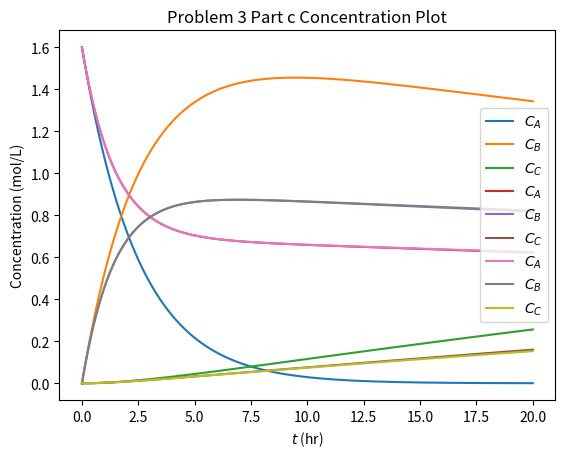

Here is the Python script that generated this plot:
import numpy as np
import matplotlib.pyplot as plt

from scipy.integrate import solve_ivp

ode_kwargs = {
    'method': 'Radau',
    'atol': 1e-8,
    'rtol': 1e-8,
}

'''
####################
#      Part A      #
####################
'''

def ode_a(t, y):
    f = y*0

    C_A = y[0]
    C_B = y[1]
    C_C = y[2]

    k_1 = 0.4
    k_2 = 0.01
    k_b1 = 0.3
    k_b2 = 0.005

    r_1 = k_1 * C_A
    r_2 = k_2 * C_B

    f[0] = -r_1
    f[1] = r_1 - r_2
    f[2] = r_2

    return f

C_A0 = 1.6

init_cond = [C_A0, 0, 0]

sol_a = solve_ivp(ode_a, [0, 20], init_cond, **ode_kwargs)

plt.plot(sol_a.t, sol_a.y[0], label=r"$C_{A}$")
plt.plot(sol_a.t, sol_a.y[1], label=r"$C_{B}$")
plt.plot(sol_a.t, sol_a.y[2], label=r"$C_{C}$")
plt.title("Problem 3 Part a Concentration Plot")
plt.xlabel(r"$t$ (hr)")
plt.ylabel("Concentration (mol/L)")
plt.legend()
plt.show()

'''
####################
#      Part B      #
####################
'''

def ode_b(t, y):
    f = y*0

    C_A = y[0]
    C_B = y[1]
    C_C = y[2]

    k_1 = 0.4
    k_2 = 0.01
    k_b1 = 0.3
    k_b2 = 0.005

    r_1 = k_1 * C_A
    r_2 = k_2 * C_B
    r_b1 = k_b1 * C_B

    f[0] = -r_1 + r_b1
    f[1] = r_1 - r_2 - r_b1
    f[2] = r_2

    return f

C_A0 = 1.6

init_cond = [C_A0, 0, 0]

sol_b = solve_ivp(ode_b, [0, 20], init_cond, **ode_kwargs)

plt.plot(sol_b.t, sol_b.y[0], label=r"$C_{A}$")
plt.plot(sol_b.t, sol_b.y[1], label=r"$C_{B}$")
plt.plot(sol_b.t, sol_b.y[2], label=r"$C_{C}$")
plt.title("Problem 3 Part b Concentration Plot")
plt.xlabel(r"$t$ (hr)")
plt.ylabel("Concentration (mol/L)")
plt.legend()
plt.show()

'''
####################
#      Part C      #
####################
'''

def ode_c(t, y):
    f = y*0

    C_A = y[0]
    C_B = y[1]
    C_C = y[2]

    k_1 = 0.4
    k_2 = 0.01
    k_b1 = 0.3
    k_b2 = 0.005

    r_1 = k_1 * C_A
    r_2 = k_2 * C_B
    r_b1 = k_b1 * C_B
    r_b2 = k_b2 * C_C

    f[0] = -r_1 + r_b1
    f[1] = r_1 - r_2 - r_b1 + r_b2
    f[2] = r_2 - r_b2

    return f

C_A0 = 1.6

init_cond = [C_A0, 0, 0]

sol_c = solve_ivp(ode_c, [0, 20], init_cond, **ode_kwargs)

plt.plot(sol_c.t, sol_c.y[0], label=r"$C_{A}$")
plt.plot(sol_c.t, sol_c.y[1], label=r"$C_{B}$")
plt.plot(sol_c.t, sol_c.y[2], label=r"$C_{C}$")
plt.title("Problem 3 Part c Concentration Plot")
plt.xlabel(r"$t$ (hr)")
plt.ylabel("Concentration (mol/L)")
plt.legend()
plt.show()